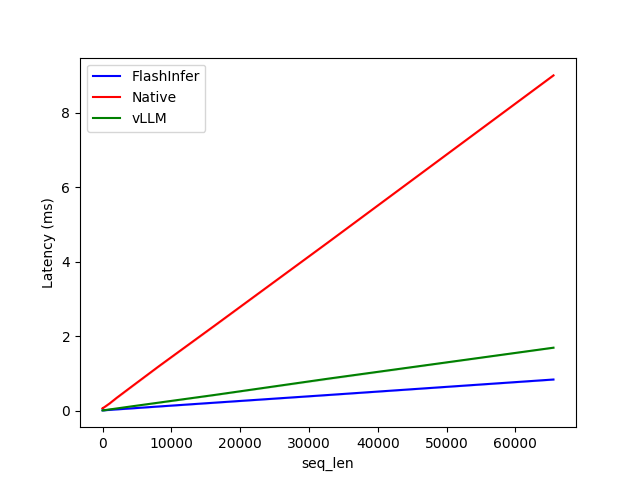

Values plotted in this chart, from the file beside it:
seq_len, FlashInfer, Native, vLLM
2, 0.008032, 0.06622, 0.007808
4, 0.007936, 0.0673, 0.007904
8, 0.008096, 0.07331, 0.008064
16, 0.008224, 0.06749, 0.008288
32, 0.008416, 0.0695, 0.008416
64, 0.008800, 0.07328, 0.008704
128, 0.009696, 0.0801, 0.01014
256, 0.01184, 0.09322, 0.01229
512, 0.01517, 0.1267, 0.01946
1024, 0.02179, 0.1932, 0.03293
2048, 0.03498, 0.3437, 0.05939
4096, 0.06054, 0.628, 0.1128
8192, 0.1131, 1.194, 0.2167
16384, 0.2161, 2.297, 0.4249
32768, 0.4211, 4.519, 0.8592
65536, 0.8373, 9.005, 1.692
